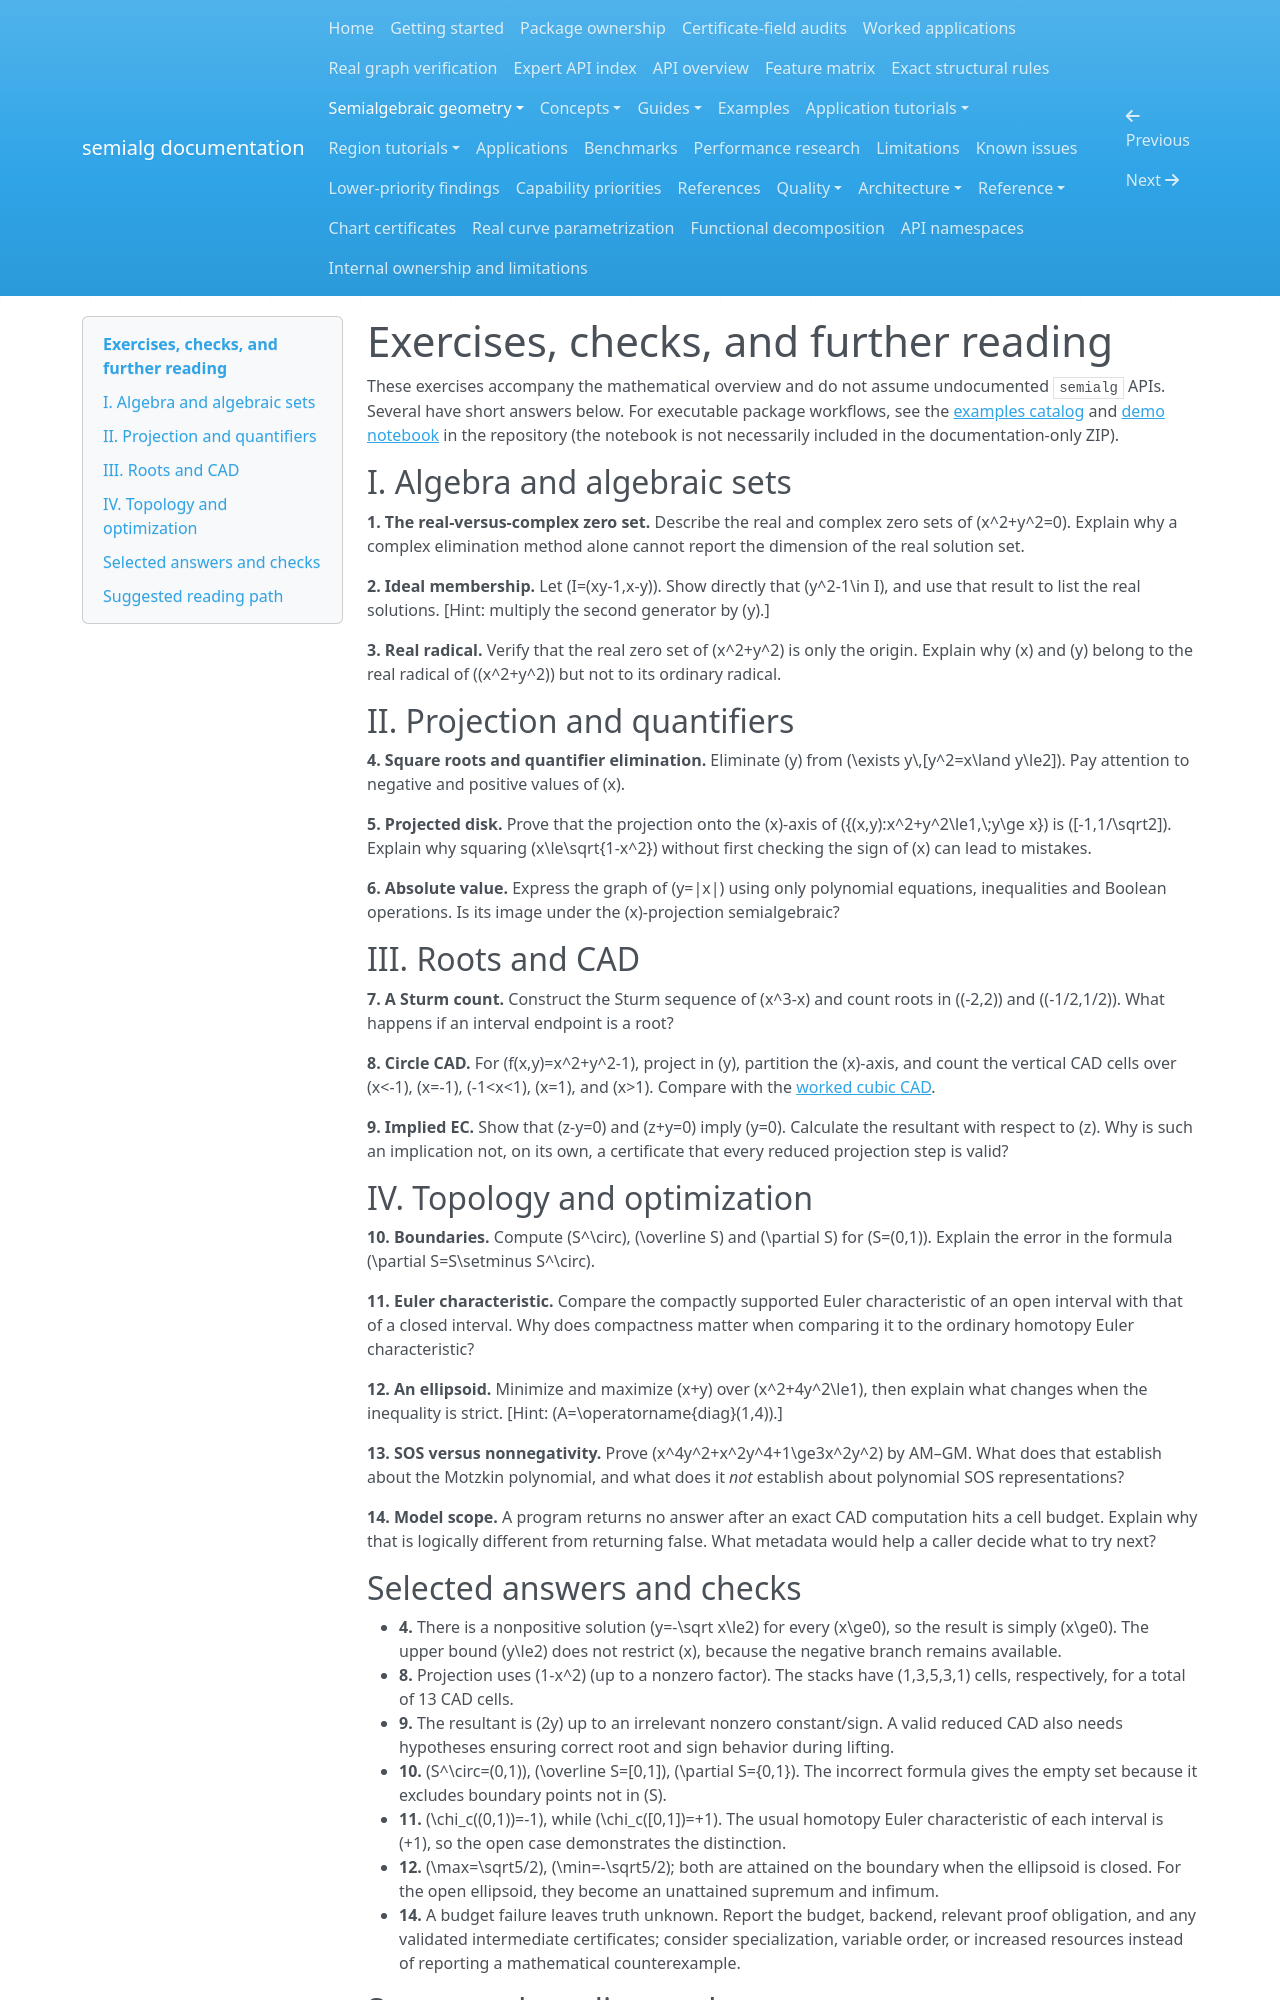

repository: BhuvaneshBhatt/semialg · page: semialgebraic_geometry/exercises/index.html · generator: mkdocs

# Exercises, checks, and further reading

These exercises accompany the mathematical overview and do not assume undocumented `semialg` APIs. Several have short answers below. For executable package workflows, see the [examples catalog](../examples/index.md) and [demo notebook](https://github.com/BhuvaneshBhatt/semialg/blob/main/notebooks/semialg_demo.ipynb) in the repository (the notebook is not necessarily included in the documentation-only ZIP).

## I. Algebra and algebraic sets

**1. The real-versus-complex zero set.** Describe the real and complex zero sets of \(x^2+y^2=0\). Explain why a complex elimination method alone cannot report the dimension of the real solution set.

**2. Ideal membership.** Let \(I=(xy-1,x-y)\). Show directly that \(y^2-1\in I\), and use that result to list the real solutions. [Hint: multiply the second generator by \(y\).]

**3. Real radical.** Verify that the real zero set of \(x^2+y^2\) is only the origin. Explain why \(x\) and \(y\) belong to the real radical of \((x^2+y^2)\) but not to its ordinary radical.

## II. Projection and quantifiers

**4. Square roots and quantifier elimination.** Eliminate \(y\) from \(\exists y\,[y^2=x\land y\le2]\). Pay attention to negative and positive values of \(x\).

**5. Projected disk.** Prove that the projection onto the \(x\)-axis of \(\{(x,y):x^2+y^2\le1,\;y\ge x\}\) is \([-1,1/\sqrt2]\). Explain why squaring \(x\le\sqrt{1-x^2}\) without first checking the sign of \(x\) can lead to mistakes.

**6. Absolute value.** Express the graph of \(y=|x|\) using only polynomial equations, inequalities and Boolean operations. Is its image under the \(x\)-projection semialgebraic?

## III. Roots and CAD

**7. A Sturm count.** Construct the Sturm sequence of \(x^3-x\) and count roots in \((-2,2)\) and \((-1/2,1/2)\). What happens if an interval endpoint is a root?

**8. Circle CAD.** For \(f(x,y)=x^2+y^2-1\), project in \(y\), partition the \(x\)-axis, and count the vertical CAD cells over \(x<-1\), \(x=-1\), \(-1<x<1\), \(x=1\), and \(x>1\). Compare with the [worked cubic CAD](cad_worked_example.md).

**9. Implied EC.** Show that \(z-y=0\) and \(z+y=0\) imply \(y=0\). Calculate the resultant with respect to \(z\). Why is such an implication not, on its own, a certificate that every reduced projection step is valid?

## IV. Topology and optimization

**10. Boundaries.** Compute \(S^\circ\), \(\overline S\) and \(\partial S\) for \(S=(0,1)\). Explain the error in the formula \(\partial S=S\setminus S^\circ\).

**11. Euler characteristic.** Compare the compactly supported Euler characteristic of an open interval with that of a closed interval. Why does compactness matter when comparing it to the ordinary homotopy Euler characteristic?

**12. An ellipsoid.** Minimize and maximize \(x+y\) over \(x^2+4y^2\le1\), then explain what changes when the inequality is strict. [Hint: \(A=\operatorname{diag}(1,4)\).]

**13. SOS versus nonnegativity.** Prove \(x^4y^2+x^2y^4+1\ge3x^2y^2\) by AM–GM. What does that establish about the Motzkin polynomial, and what does it *not* establish about polynomial SOS representations?

**14. Model scope.** A program returns no answer after an exact CAD computation hits a cell budget. Explain why that is logically different from returning false. What metadata would help a caller decide what to try next?

## Selected answers and checks

- **4.** There is a nonpositive solution \(y=-\sqrt x\le2\) for every \(x\ge0\), so the result is simply \(x\ge0\). The upper bound \(y\le2\) does not restrict \(x\), because the negative branch remains available.
- **8.** Projection uses \(1-x^2\) (up to a nonzero factor). The stacks have \(1,3,5,3,1\) cells, respectively, for a total of 13 CAD cells.
- **9.** The resultant is \(2y\) up to an irrelevant nonzero constant/sign. A valid reduced CAD also needs hypotheses ensuring correct root and sign behavior during lifting.
- **10.** \(S^\circ=(0,1)\), \(\overline S=[0,1]\), \(\partial S=\{0,1\}\). The incorrect formula gives the empty set because it excludes boundary points not in \(S\).
- **11.** \(\chi_c((0,1))=-1\), while \(\chi_c([0,1])=+1\). The usual homotopy Euler characteristic of each interval is \(+1\), so the open case demonstrates the distinction.
- **12.** \(\max=\sqrt5/2\), \(\min=-\sqrt5/2\); both are attained on the boundary when the ellipsoid is closed. For the open ellipsoid, they become an unattained supremum and infimum.
- **14.** A budget failure leaves truth unknown. Report the budget, backend, relevant proof obligation, and any validated intermediate certificates; consider specialization, variable order, or increased resources instead of reporting a mathematical counterexample.
